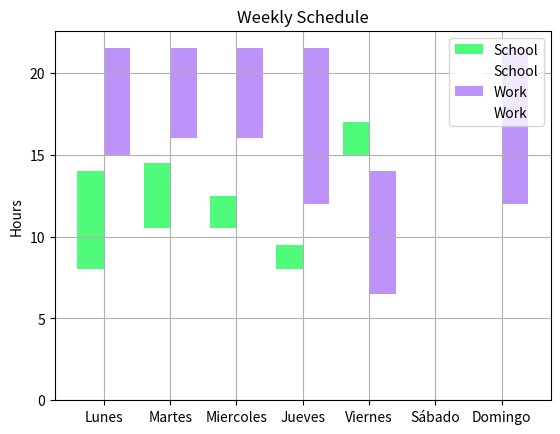

Recreate this plot in Python.
import numpy as np 
import matplotlib.pyplot as plt 
  
X = ['Lunes','Martes','Miercoles','Jueves','Viernes','Sábado','Domingo']
YSchoolIn = [8,10.5,10.5,8,15,0,0]
YSchoolOut = [14,14.5,12.5,9.5,17,0,0]
ZWorkIn = [15,16,16,12,6.5,0,12]
ZWorkOut = [21.5,21.5,21.5,21.5,14,0,21.5]
  
X_axis = np.arange(len(X))
  

plt.bar(X_axis - 0.2, YSchoolOut, 0.4, label = 'School', color = "#50FA7B")
plt.bar(X_axis - 0.2, YSchoolIn, 0.4, label = 'School', color = "white")
plt.bar(X_axis + 0.2, ZWorkOut, 0.4, label = 'Work', color = "#BD93F9")
plt.bar(X_axis + 0.2, ZWorkIn, 0.4, label = 'Work', color = "white")
  
plt.xticks(X_axis, X)

# plt.xlabel("Days")
plt.ylabel("Hours")
plt.title("Weekly Schedule")
plt.legend()
plt.grid()
plt.show()